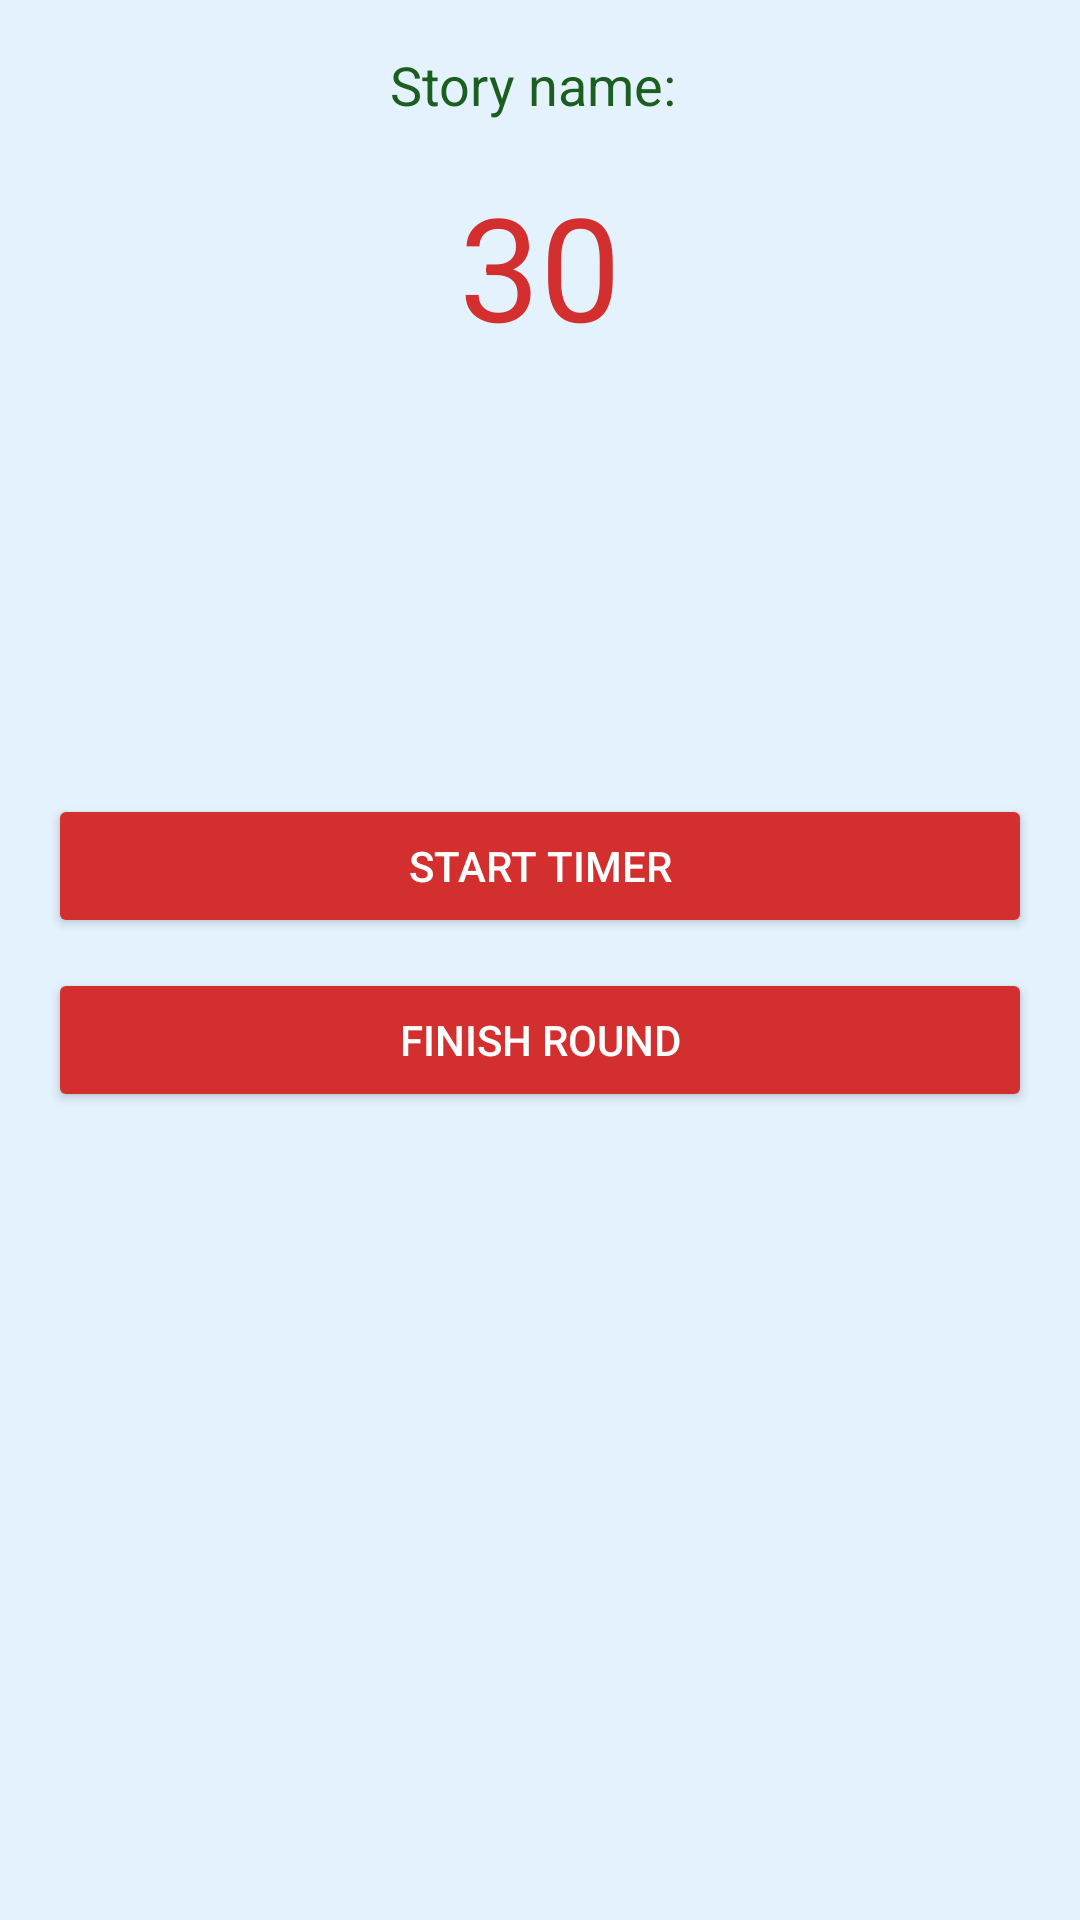

Write the Android layout XML for this screen, with the resource values it uses.
<!-- AndroidManifest.xml: application theme Theme.SprintPlanningApp -->
<!-- res/layout/activity_room.xml -->
<RelativeLayout xmlns:android="http://schemas.android.com/apk/res/android"
    xmlns:tools="http://schemas.android.com/tools"
    android:layout_width="match_parent"
    android:layout_height="match_parent"
    android:padding="16dp"
    android:background="#E3F2FD"
    tools:context=".RoomActivity">

    <TextView
        android:id="@+id/roomCodeTextView"
        android:layout_width="wrap_content"
        android:layout_height="wrap_content"
        android:text="Story name: "
        android:textSize="18sp"
        android:textColor="#1B5E20"
        android:layout_marginBottom="16dp"
        android:layout_centerHorizontal="true"/>

    <TextView
        android:id="@+id/timerTextView"
        android:layout_width="wrap_content"
        android:layout_height="wrap_content"
        android:text="30"
        android:textSize="48sp"
        android:textColor="#D32F2F"
        android:layout_centerHorizontal="true"
        android:layout_below="@id/roomCodeTextView"
        android:layout_marginBottom="20dp"/>

    <GridLayout
        android:id="@+id/participantsGridLayout"
        android:layout_width="match_parent"
        android:layout_height="wrap_content"
        android:layout_below="@id/timerTextView"
        android:layout_marginTop="20dp"
        android:columnCount="4"
        android:padding="16dp"
        android:layout_gravity="center">
    </GridLayout>

    <GridView
        android:id="@+id/votingGridView"
        android:layout_width="match_parent"
        android:layout_height="wrap_content"
        android:layout_below="@id/participantsGridLayout"
        android:layout_marginTop="20dp"
        android:numColumns="3"
        android:horizontalSpacing="12dp"
        android:verticalSpacing="12dp"
        android:padding="16dp"/>

    <Button
        android:id="@+id/startTimerButton"
        android:layout_width="match_parent"
        android:layout_height="wrap_content"
        android:text="Start Timer"
        android:textColor="#FFFFFF"
        android:backgroundTint="#D32F2F"
        android:layout_below="@id/votingGridView"
        android:layout_marginTop="20dp"
        android:layout_centerHorizontal="true"/>

    <Button
        android:id="@+id/finishRoundButton"
        android:layout_width="match_parent"
        android:layout_height="wrap_content"
        android:text="Finish round"
        android:textColor="#FFFFFF"
        android:backgroundTint="#D32F2F"
        android:layout_below="@id/startTimerButton"
        android:layout_marginTop="10dp"
        android:layout_centerHorizontal="true"/>
</RelativeLayout>
<!-- resources referenced by this layout -->
<resources>
  <style name="Theme.SprintPlanningApp" parent="Base.Theme.SprintPlanningApp" />
  <style name="Base.Theme.SprintPlanningApp" parent="Theme.Material3.DayNight.NoActionBar">
          
          
      </style>
</resources>
